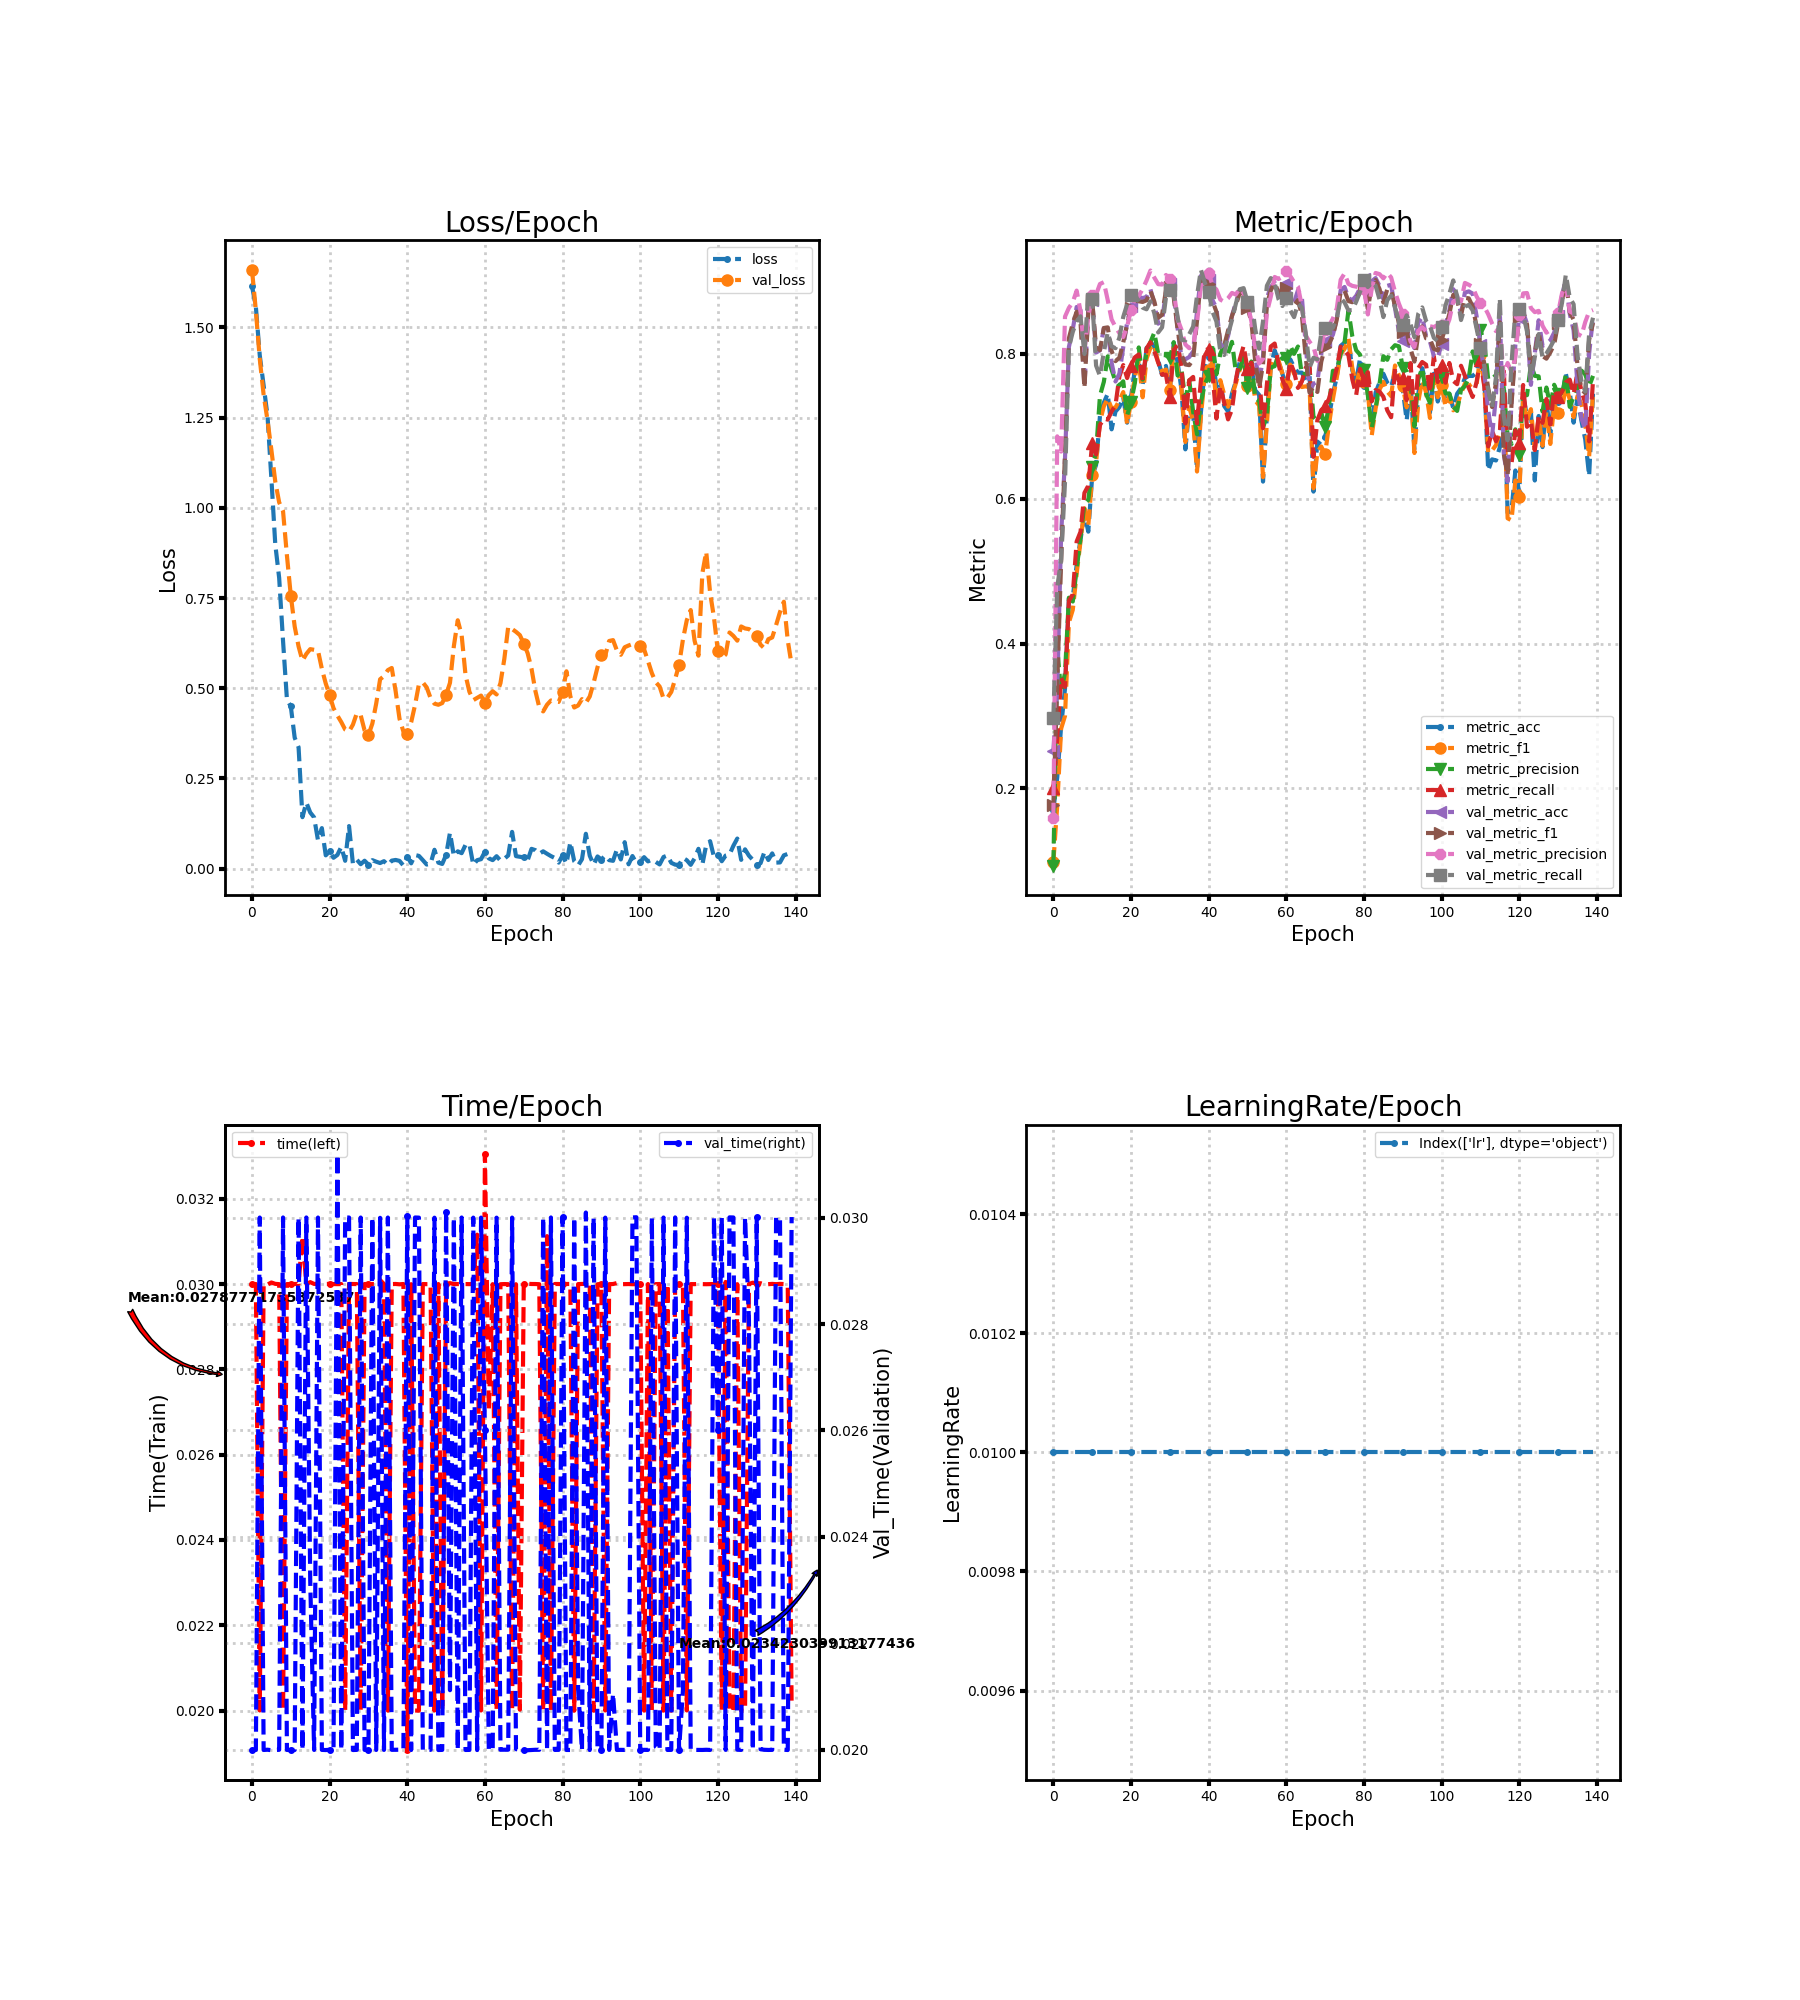

The file beside this chart, header and first rows:
loss, metric_acc, metric_f1, metric_precision, metric_recall, time, lr, val_loss, val_metric_acc, val_metric_f1, val_metric_precision, val_metric_recall, val_time
1.615, 0.1705, 0.09765, 0.09345, 0.201, 0.03, 0.01, 1.66, 0.2519, 0.1769, 0.1589, 0.2974, 0.02
1.557, 0.2151, 0.1765, 0.3934, 0.2698, 0.03, 0.01, 1.547, 0.3379, 0.346, 0.6861, 0.4779, 0.02
1.423, 0.2857, 0.2825, 0.3326, 0.3527, 0.02, 0.01, 1.413, 0.5499, 0.5132, 0.6651, 0.5159, 0.03
1.339, 0.3379, 0.3001, 0.3596, 0.3401, 0.03, 0.01, 1.313, 0.6559, 0.6632, 0.8516, 0.6235, 0.02
1.255, 0.4624, 0.4289, 0.4633, 0.4591, 0.02999, 0.01, 1.242, 0.8095, 0.8216, 0.8636, 0.8088, 0.02
1.08, 0.4639, 0.4465, 0.458, 0.4678, 0.03004, 0.01, 1.16, 0.8341, 0.8423, 0.8715, 0.8304, 0.01999
0.8985, 0.5084, 0.4962, 0.5022, 0.5409, 0.03, 0.01, 1.073, 0.8648, 0.8583, 0.8874, 0.8449, 0.02
0.8059, 0.5438, 0.5422, 0.5475, 0.5544, 0.03, 0.01, 1.015, 0.8602, 0.8429, 0.8587, 0.8519, 0.02
0.6309, 0.5791, 0.5869, 0.5931, 0.6081, 0.02, 0.01, 0.9908, 0.7542, 0.7528, 0.8029, 0.7999, 0.03
0.4692, 0.5545, 0.5626, 0.5984, 0.618, 0.03, 0.01, 0.868, 0.8618, 0.8573, 0.8506, 0.8863, 0.02
0.4494, 0.6313, 0.6321, 0.6433, 0.6774, 0.03, 0.01, 0.7565, 0.874, 0.8742, 0.8818, 0.8761, 0.02
0.3627, 0.6467, 0.6501, 0.6643, 0.6611, 0.03, 0.01, 0.671, 0.8018, 0.8088, 0.8819, 0.7839, 0.02
0.3363, 0.7143, 0.7064, 0.7422, 0.7018, 0.03, 0.01, 0.6158, 0.8049, 0.8052, 0.8966, 0.7697, 0.03
0.1426, 0.7327, 0.7277, 0.7614, 0.7107, 0.03112, 0.01, 0.5761, 0.8356, 0.8358, 0.8991, 0.8025, 0.02
0.1831, 0.745, 0.7384, 0.7966, 0.7093, 0.03, 0.01, 0.595, 0.8356, 0.8366, 0.8744, 0.8299, 0.03
0.1556, 0.6959, 0.7247, 0.7782, 0.7204, 0.03004, 0.01, 0.6083, 0.788, 0.804, 0.8476, 0.8104, 0.02319
0.142, 0.7204, 0.7261, 0.762, 0.7292, 0.03, 0.01, 0.6065, 0.7619, 0.79, 0.8374, 0.8079, 0.02
0.07845, 0.7266, 0.7358, 0.756, 0.7688, 0.03, 0.01, 0.6045, 0.7727, 0.7948, 0.8286, 0.8223, 0.03
0.1123, 0.7404, 0.7473, 0.7622, 0.7846, 0.03, 0.01, 0.5537, 0.8095, 0.8158, 0.8233, 0.8511, 0.02
0.03676, 0.7051, 0.7026, 0.715, 0.7666, 0.03, 0.01, 0.513, 0.8433, 0.8407, 0.8379, 0.8685, 0.02
0.04765, 0.7404, 0.7338, 0.7332, 0.784, 0.03, 0.01, 0.4806, 0.8664, 0.8629, 0.8611, 0.8812, 0.02
0.03002, 0.7788, 0.7684, 0.76, 0.7953, 0.03, 0.01, 0.4448, 0.8802, 0.8736, 0.8762, 0.882, 0.02
0.03793, 0.788, 0.7905, 0.8089, 0.7993, 0.03, 0.01, 0.4242, 0.8786, 0.8727, 0.8801, 0.8724, 0.03119
0.06032, 0.7573, 0.7401, 0.7645, 0.7628, 0.03, 0.01, 0.4061, 0.8771, 0.8717, 0.8899, 0.8638, 0.02
0.02166, 0.808, 0.7933, 0.8028, 0.8075, 0.02, 0.01, 0.3853, 0.8786, 0.8741, 0.9015, 0.8616, 0.03
0.1178, 0.8172, 0.8085, 0.8161, 0.8162, 0.03, 0.01, 0.38, 0.8894, 0.887, 0.9151, 0.8726, 0.03
0.01315, 0.8095, 0.8129, 0.8294, 0.8038, 0.03, 0.01, 0.399, 0.8694, 0.8724, 0.9054, 0.8561, 0.02
0.02468, 0.7911, 0.7876, 0.8001, 0.7883, 0.03, 0.01, 0.4306, 0.8418, 0.8499, 0.8964, 0.8296, 0.02
0.01225, 0.7711, 0.7754, 0.7985, 0.7713, 0.02, 0.01, 0.4251, 0.8464, 0.8541, 0.8958, 0.8366, 0.03
0.02182, 0.7834, 0.7785, 0.7982, 0.7713, 0.03, 0.01, 0.383, 0.8848, 0.8875, 0.9091, 0.8778, 0.02
0.01109, 0.7496, 0.7502, 0.7938, 0.7407, 0.03, 0.01, 0.3702, 0.8971, 0.8921, 0.9036, 0.8887, 0.02
0.02341, 0.8157, 0.8098, 0.8161, 0.8051, 0.03, 0.01, 0.4019, 0.8833, 0.8784, 0.8873, 0.8837, 0.03
0.01914, 0.788, 0.7806, 0.7702, 0.8127, 0.03, 0.01, 0.4577, 0.8356, 0.834, 0.848, 0.8515, 0.02
0.0154, 0.7512, 0.7521, 0.7782, 0.7828, 0.03009, 0.01, 0.5247, 0.7942, 0.799, 0.8334, 0.8195, 0.02999
0.02064, 0.6682, 0.6784, 0.7371, 0.704, 0.03, 0.01, 0.5335, 0.7926, 0.7854, 0.8131, 0.8187, 0.02
0.009647, 0.725, 0.7263, 0.7635, 0.7635, 0.02, 0.01, 0.5501, 0.7957, 0.7845, 0.8078, 0.8273, 0.03
0.02206, 0.7174, 0.7078, 0.7203, 0.7682, 0.03, 0.01, 0.5561, 0.8034, 0.7924, 0.811, 0.8377, 0.02
0.02396, 0.6406, 0.6376, 0.689, 0.7041, 0.03, 0.01, 0.4918, 0.8587, 0.8459, 0.8426, 0.8804, 0.02
0.0214, 0.7189, 0.7134, 0.7328, 0.7633, 0.02999, 0.01, 0.4153, 0.9078, 0.9031, 0.8941, 0.9162, 0.02
0.008508, 0.7819, 0.7711, 0.7583, 0.8045, 0.03, 0.01, 0.3799, 0.9017, 0.8971, 0.8972, 0.8986, 0.02
0.03337, 0.7957, 0.7783, 0.7699, 0.8072, 0.01907, 0.01, 0.373, 0.9017, 0.8969, 0.9114, 0.8854, 0.03004
0.01465, 0.7957, 0.7893, 0.8142, 0.7718, 0.03, 0.01, 0.4055, 0.874, 0.8728, 0.8948, 0.8581, 0.02
0.03764, 0.7542, 0.7326, 0.7719, 0.7107, 0.02, 0.01, 0.4535, 0.8633, 0.8582, 0.8889, 0.8448, 0.03
0.03517, 0.7634, 0.7637, 0.8002, 0.7555, 0.02, 0.01, 0.5111, 0.8141, 0.8162, 0.875, 0.8033, 0.03
0.02349, 0.7281, 0.7439, 0.8121, 0.7325, 0.03, 0.01, 0.5161, 0.808, 0.8115, 0.872, 0.7985, 0.02
0.01123, 0.7204, 0.7271, 0.8007, 0.7096, 0.03, 0.01, 0.5023, 0.8249, 0.8323, 0.8769, 0.8269, 0.02
0.01353, 0.745, 0.7424, 0.8167, 0.7232, 0.03, 0.01, 0.4725, 0.8525, 0.8524, 0.8842, 0.8467, 0.02
0.05221, 0.7619, 0.7592, 0.7751, 0.764, 0.02, 0.01, 0.4571, 0.871, 0.8674, 0.8821, 0.8693, 0.03
0.01654, 0.7896, 0.778, 0.7791, 0.7921, 0.03, 0.01, 0.4541, 0.8879, 0.8841, 0.8903, 0.8893, 0.02
0.01292, 0.8003, 0.792, 0.7942, 0.8111, 0.02, 0.01, 0.4588, 0.8879, 0.8832, 0.8837, 0.8909, 0.02
0.03768, 0.7619, 0.7563, 0.7532, 0.7793, 0.03, 0.01, 0.4813, 0.8679, 0.8639, 0.8701, 0.8722, 0.0301
0.09959, 0.7819, 0.7783, 0.7895, 0.788, 0.03002, 0.01, 0.515, 0.8602, 0.8446, 0.845, 0.8749, 0.02112
0.03457, 0.7496, 0.7358, 0.7387, 0.7685, 0.03, 0.01, 0.6169, 0.7972, 0.7893, 0.8094, 0.8341, 0.03
0.04796, 0.7435, 0.7287, 0.735, 0.7732, 0.03, 0.01, 0.6883, 0.7588, 0.7531, 0.7867, 0.8071, 0.02
0.04279, 0.6237, 0.6297, 0.6983, 0.6973, 0.03, 0.01, 0.6472, 0.7972, 0.7857, 0.7933, 0.8448, 0.03
0.06576, 0.7158, 0.7041, 0.7147, 0.7578, 0.03, 0.01, 0.5368, 0.8771, 0.8681, 0.8571, 0.8941, 0.02
0.06817, 0.7819, 0.7807, 0.7812, 0.8102, 0.03, 0.01, 0.4903, 0.8925, 0.8877, 0.879, 0.9047, 0.02
0.0103, 0.8049, 0.7931, 0.7831, 0.8143, 0.03, 0.01, 0.4669, 0.8986, 0.899, 0.9063, 0.8979, 0.03
0.02336, 0.7896, 0.7908, 0.7997, 0.7858, 0.03116, 0.01, 0.4731, 0.8863, 0.8839, 0.9035, 0.8755, 0.02
0.02614, 0.7727, 0.7725, 0.7932, 0.7644, 0.02, 0.01, 0.4795, 0.8802, 0.8774, 0.9061, 0.8662, 0.03
... 80 more rows
